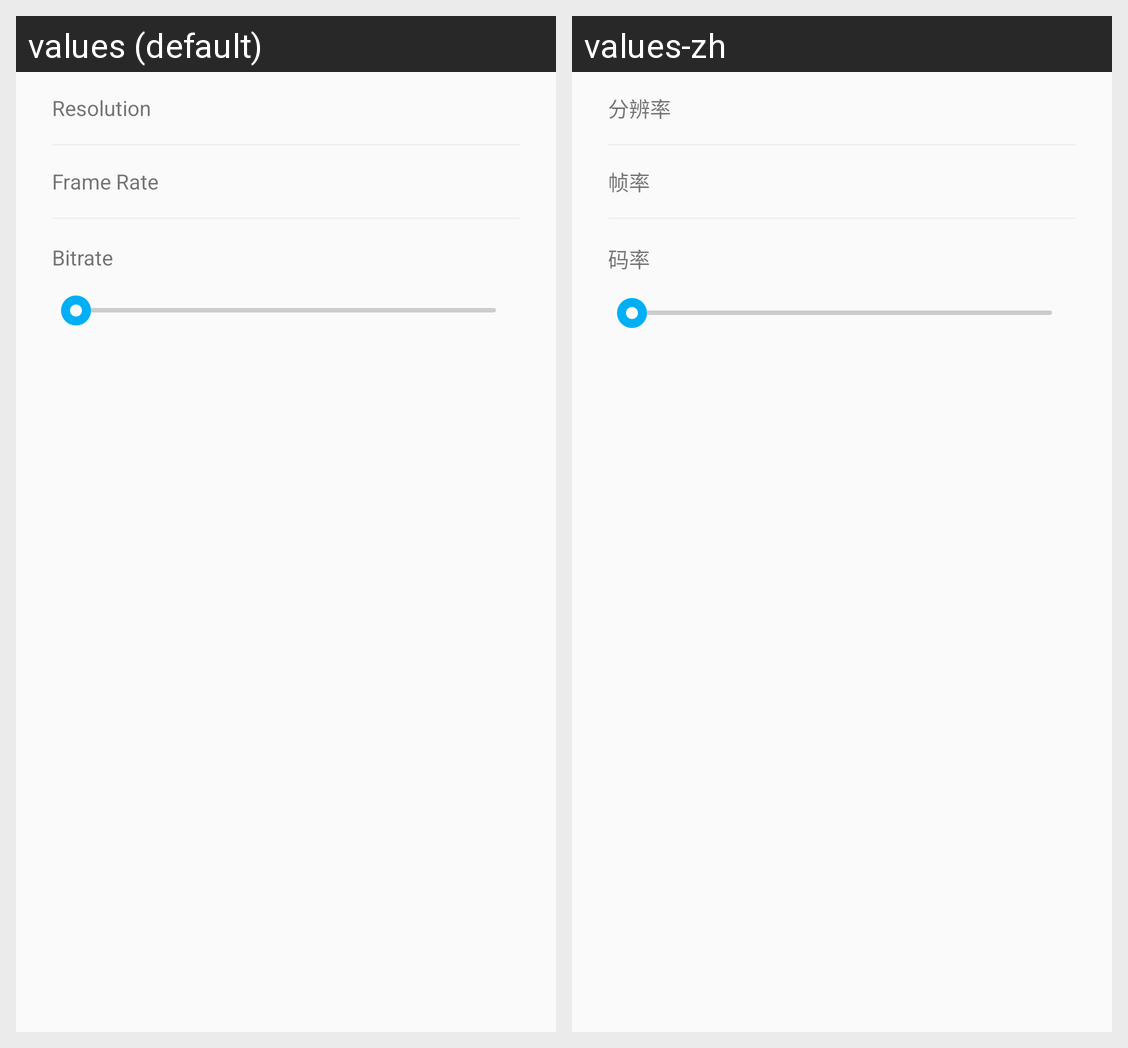

Locale-by-locale string values for the Android screen shown in this grid:
Android screen res/layout/action_room_settings_main.xml rendered under 2 locales, left to right: values (default), values-zh. Device: Nexus 5 (rendered at 1080×1920; each locale shown at half size, 540×960, under a caption strip naming it); theme Theme.AppCompat.Light.NoActionBar.
Strings drawn on this screen, with the default value and each locale's value (text and hints the layout hard-codes, and strings that could not be matched under every locale, appear in the picture but are not listed):

live_room_setting_title_resolution
  values: Resolution
  values-zh: 分辨率

live_room_setting_title_framerate
  values: Frame Rate
  values-zh: 帧率

live_room_setting_title_bitrate
  values: Bitrate
  values-zh: 码率
